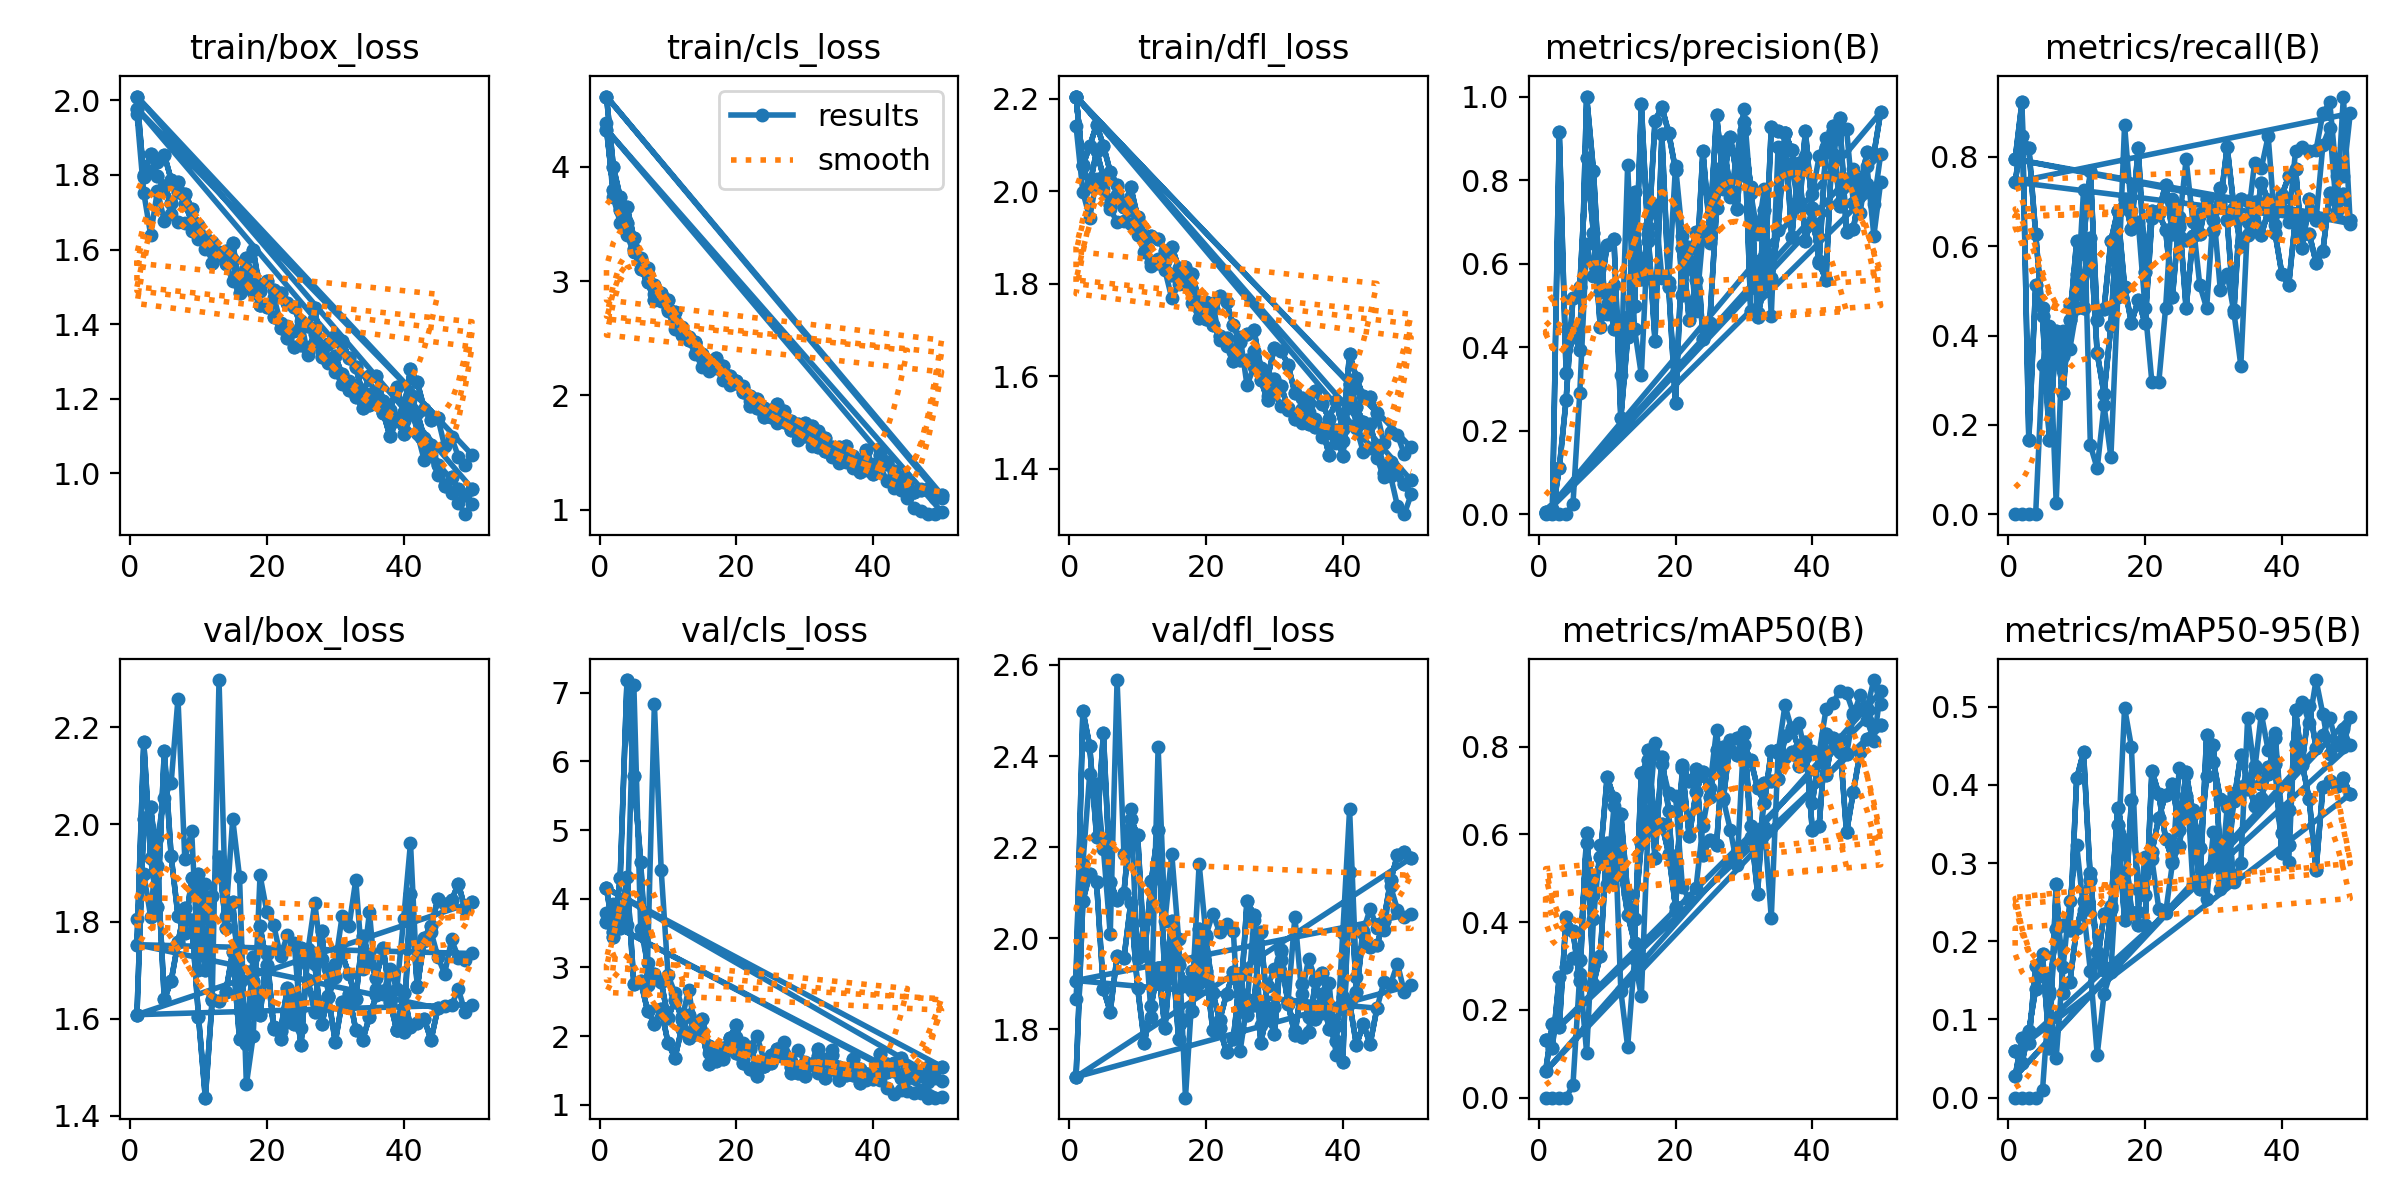

Data behind this chart, as committed beside it:
epoch, time, train/box_loss, train/cls_loss, train/dfl_loss, metrics/precision(B), metrics/recall(B), metrics/mAP50(B), metrics/mAP50-95(B), val/box_loss, val/cls_loss, val/dfl_loss, lr/pg0, lr/pg1, lr/pg2
1, 20.04, 1.964, 4.38, 2.141, 0, 0, 0, 0, 1.805, 3.795, 1.867, 0.0002858, 0.0002858, 0.0002858
2, 28.75, 1.752, 3.732, 1.998, 0, 0, 0, 0, 1.897, 3.926, 2.163, 0.0005743, 0.0005743, 0.0005743
3, 39.61, 1.64, 3.512, 1.943, 0, 0, 0, 0, 1.81, 3.737, 2.361, 0.0008509, 0.0008509, 0.0008509
4, 50.5, 1.758, 3.4, 2.026, 0, 0, 0, 0, 1.973, 3.624, 2.338, 0.001116, 0.001116, 0.001116
5, 61.54, 1.676, 3.252, 2.005, 0.02422, 0.3333, 0.02884, 0.00932, 2.055, 7.111, 2.197, 0.001316, 0.001316, 0.001316
6, 70.67, 1.695, 3.199, 1.961, 0.2905, 0.4225, 0.282, 0.1314, 2.085, 3.559, 2.009, 0.001288, 0.001288, 0.001288
7, 80.99, 1.672, 3.117, 1.934, 0.6479, 0.02564, 0.1022, 0.05112, 2.259, 3.069, 2.567, 0.001259, 0.001259, 0.001259
8, 90.37, 1.671, 2.884, 1.936, 0.5697, 0.4103, 0.4077, 0.1665, 1.928, 6.841, 2.186, 0.001231, 0.001231, 0.001231
9, 100.4, 1.648, 2.829, 1.929, 0.6242, 0.3708, 0.5753, 0.2519, 1.986, 4.415, 2.283, 0.001203, 0.001203, 0.001203
10, 110.8, 1.628, 2.737, 1.905, 0.4795, 0.4615, 0.4864, 0.3227, 1.701, 2.886, 1.957, 0.001174, 0.001174, 0.001174
11, 121.2, 1.601, 2.578, 1.868, 0.5498, 0.7254, 0.664, 0.2405, 1.877, 2.625, 2.036, 0.001146, 0.001146, 0.001146
12, 130, 1.601, 2.602, 1.838, 0.3333, 0.1538, 0.2436, 0.1622, 1.641, 2.228, 1.828, 0.001118, 0.001118, 0.001118
13, 140.5, 1.593, 2.486, 1.854, 0.8367, 0.1026, 0.116, 0.05498, 2.297, 2.677, 2.421, 0.001089, 0.001089, 0.001089
14, 150.4, 1.562, 2.362, 1.829, 0.4444, 0.2436, 0.316, 0.1329, 1.811, 2.082, 2.038, 0.001061, 0.001061, 0.001061
15, 159.1, 1.517, 2.25, 1.769, 0.3333, 0.1282, 0.2308, 0.1609, 2.011, 2.03, 2.185, 0.001033, 0.001033, 0.001033
16, 169.6, 1.519, 2.216, 1.799, 0.6878, 0.4872, 0.6223, 0.3091, 1.892, 1.751, 1.998, 0.001005, 0.001005, 0.001005
17, 181.6, 1.549, 2.236, 1.799, 0.7407, 0.8718, 0.8093, 0.4986, 1.465, 1.706, 1.65, 0.0009763, 0.0009763, 0.0009763
18, 190.7, 1.486, 2.138, 1.759, 0.5667, 0.6795, 0.7597, 0.4488, 1.565, 1.71, 1.885, 0.000948, 0.000948, 0.000948
19, 201.1, 1.451, 2.09, 1.746, 0.5556, 0.6539, 0.6939, 0.2377, 1.895, 1.904, 2.163, 0.0009197, 0.0009197, 0.0009197
20, 211.6, 1.449, 2.126, 1.727, 0.8333, 0.4615, 0.6883, 0.3081, 1.82, 1.991, 2.007, 0.0008914, 0.0008914, 0.0008914
21, 222.2, 1.474, 2.084, 1.757, 0.6667, 0.2949, 0.4808, 0.3047, 1.792, 1.893, 2.054, 0.0008631, 0.0008631, 0.0008631
22, 231.1, 1.404, 1.947, 1.677, 0.6401, 0.2949, 0.4515, 0.2418, 1.729, 1.838, 2.013, 0.0008348, 0.0008348, 0.0008348
23, 242.8, 1.394, 1.9, 1.666, 0.4861, 0.4615, 0.4787, 0.236, 1.772, 2.005, 2.031, 0.0008065, 0.0008065, 0.0008065
24, 253.4, 1.382, 1.83, 1.652, 0.6684, 0.7051, 0.6202, 0.2997, 1.756, 1.658, 2.016, 0.0007782, 0.0007782, 0.0007782
25, 263.3, 1.409, 1.877, 1.685, 0.649, 0.6496, 0.7059, 0.4219, 1.581, 1.721, 1.754, 0.0007499, 0.0007499, 0.0007499
26, 272.2, 1.316, 1.756, 1.58, 0.8264, 0.7949, 0.8385, 0.4136, 1.739, 1.812, 1.854, 0.0007216, 0.0007216, 0.0007216
27, 282.2, 1.35, 1.795, 1.62, 0.7778, 0.6539, 0.6785, 0.2726, 1.839, 1.909, 2.039, 0.0006934, 0.0006934, 0.0006934
28, 292.4, 1.329, 1.705, 1.604, 0.7593, 0.5128, 0.6111, 0.272, 1.723, 1.636, 1.809, 0.0006651, 0.0006651, 0.0006651
29, 301.2, 1.297, 1.613, 1.557, 0.8626, 0.4615, 0.5298, 0.2536, 1.703, 1.803, 1.894, 0.0006368, 0.0006368, 0.0006368
30, 311, 1.271, 1.708, 1.565, 0.9704, 0.6795, 0.8283, 0.3403, 1.712, 1.623, 1.933, 0.0006085, 0.0006085, 0.0006085
31, 321.4, 1.24, 1.562, 1.535, 0.7682, 0.5027, 0.5933, 0.2672, 1.811, 1.581, 1.969, 0.0005802, 0.0005802, 0.0005802
32, 330.3, 1.247, 1.566, 1.527, 0.6717, 0.5385, 0.5876, 0.3713, 1.79, 1.461, 1.861, 0.0005519, 0.0005519, 0.0005519
33, 341, 1.227, 1.509, 1.509, 0.7793, 0.4509, 0.6174, 0.2759, 1.886, 1.671, 2.048, 0.0005236, 0.0005236, 0.0005236
34, 351.5, 1.216, 1.46, 1.499, 0.475, 0.3328, 0.4097, 0.3003, 1.702, 1.799, 1.877, 0.0004953, 0.0004953, 0.0004953
35, 361.3, 1.212, 1.412, 1.522, 0.8798, 0.6551, 0.7858, 0.4857, 1.819, 1.437, 1.955, 0.000467, 0.000467, 0.000467
36, 370.9, 1.21, 1.413, 1.507, 0.8413, 0.7855, 0.8943, 0.4172, 1.662, 1.524, 1.91, 0.0004387, 0.0004387, 0.0004387
37, 381, 1.165, 1.361, 1.468, 0.8285, 0.7748, 0.8387, 0.4909, 1.651, 1.493, 1.837, 0.0004104, 0.0004104, 0.0004104
38, 391, 1.141, 1.339, 1.478, 0.7416, 0.8461, 0.8544, 0.4442, 1.702, 1.45, 1.902, 0.0003821, 0.0003821, 0.0003821
39, 400.2, 1.14, 1.35, 1.457, 0.8576, 0.6472, 0.7827, 0.466, 1.661, 1.367, 1.744, 0.0003538, 0.0003538, 0.0003538
40, 410.2, 1.139, 1.369, 1.459, 0.7667, 0.7051, 0.7902, 0.3588, 1.806, 1.4, 2.011, 0.0003255, 0.0003255, 0.0003255
41, 422.6, 1.197, 1.389, 1.584, 0.8566, 0.6539, 0.7853, 0.3016, 1.962, 1.358, 2.283, 0.0002972, 0.0002972, 0.0002972
42, 431.9, 1.107, 1.247, 1.488, 0.9008, 0.8135, 0.8848, 0.4956, 1.667, 1.247, 1.915, 0.0002689, 0.0002689, 0.0002689
43, 441, 1.035, 1.192, 1.437, 0.8634, 0.8227, 0.8995, 0.5061, 1.761, 1.153, 2.016, 0.0002406, 0.0002406, 0.0002406
44, 452.9, 1.049, 1.169, 1.445, 0.9197, 0.8143, 0.9258, 0.479, 1.779, 1.215, 2.065, 0.0002123, 0.0002123, 0.0002123
45, 462.7, 0.9959, 1.106, 1.424, 0.9228, 0.8164, 0.9224, 0.5341, 1.727, 1.207, 2.023, 0.0001841, 0.0001841, 0.0001841
46, 471.1, 0.9689, 1.015, 1.382, 0.7444, 0.8974, 0.8771, 0.4904, 1.693, 1.177, 2.018, 0.0001558, 0.0001558, 0.0001558
47, 480.8, 0.9461, 0.9899, 1.384, 0.7222, 0.9231, 0.8868, 0.4401, 1.763, 1.175, 2.114, 0.0001275, 0.0001275, 0.0001275
48, 489.9, 0.92, 0.9667, 1.319, 0.8333, 0.7564, 0.8616, 0.4532, 1.726, 1.104, 2.063, 9.91726e-05, 9.91726e-05, 9.91726e-05
49, 498.6, 0.8902, 0.9609, 1.302, 0.6667, 0.7564, 0.8135, 0.4487, 1.72, 1.103, 2.046, 7.08784e-05, 7.08784e-05, 7.08784e-05
50, 508.5, 0.9177, 0.9824, 1.344, 0.7954, 0.8974, 0.9258, 0.4867, 1.734, 1.105, 2.053, 4.25842e-05, 4.25842e-05, 4.25842e-05
1, 12.43, 1.978, 4.327, 2.205, 0.00232, 0.7436, 0.06027, 0.02717, 1.753, 3.668, 1.907, 0.000465, 0.000465, 0.000465
2, 21.55, 1.799, 3.797, 2.056, 0.00357, 0.8461, 0.1686, 0.076, 2.17, 3.449, 2.499, 0.0009227, 0.0009227, 0.0009227
3, 34.5, 1.857, 3.62, 2.098, 0.1097, 0.8205, 0.1608, 0.06975, 1.931, 4.299, 2.422, 0.001362, 0.001362, 0.001362
4, 47.91, 1.836, 3.507, 2.144, 0.2741, 0.6282, 0.4128, 0.1689, 1.83, 7.186, 2.223, 0.001344, 0.001344, 0.001344
5, 58.19, 1.854, 3.278, 2.099, 0.5184, 0.4429, 0.3795, 0.1834, 2.151, 5.783, 2.45, 0.001316, 0.001316, 0.001316
6, 69.88, 1.788, 3.108, 2.042, 0.5435, 0.1667, 0.2667, 0.06391, 1.935, 4.536, 2.124, 0.001288, 0.001288, 0.001288
7, 79.98, 1.78, 2.991, 2.014, 0.8529, 0.4103, 0.6043, 0.273, 1.812, 2.741, 2.085, 0.001259, 0.001259, 0.001259
8, 90.64, 1.749, 2.836, 1.965, 0.6725, 0.3552, 0.259, 0.1345, 1.776, 2.906, 2.1, 0.001231, 0.001231, 0.001231
9, 105.7, 1.709, 2.884, 2.009, 0.4482, 0.4359, 0.3236, 0.1479, 1.89, 2.792, 2.261, 0.001203, 0.001203, 0.001203
10, 115.4, 1.666, 2.758, 1.944, 0.5311, 0.6126, 0.581, 0.2168, 1.899, 2.262, 2.227, 0.001174, 0.001174, 0.001174
... 202 more rows
